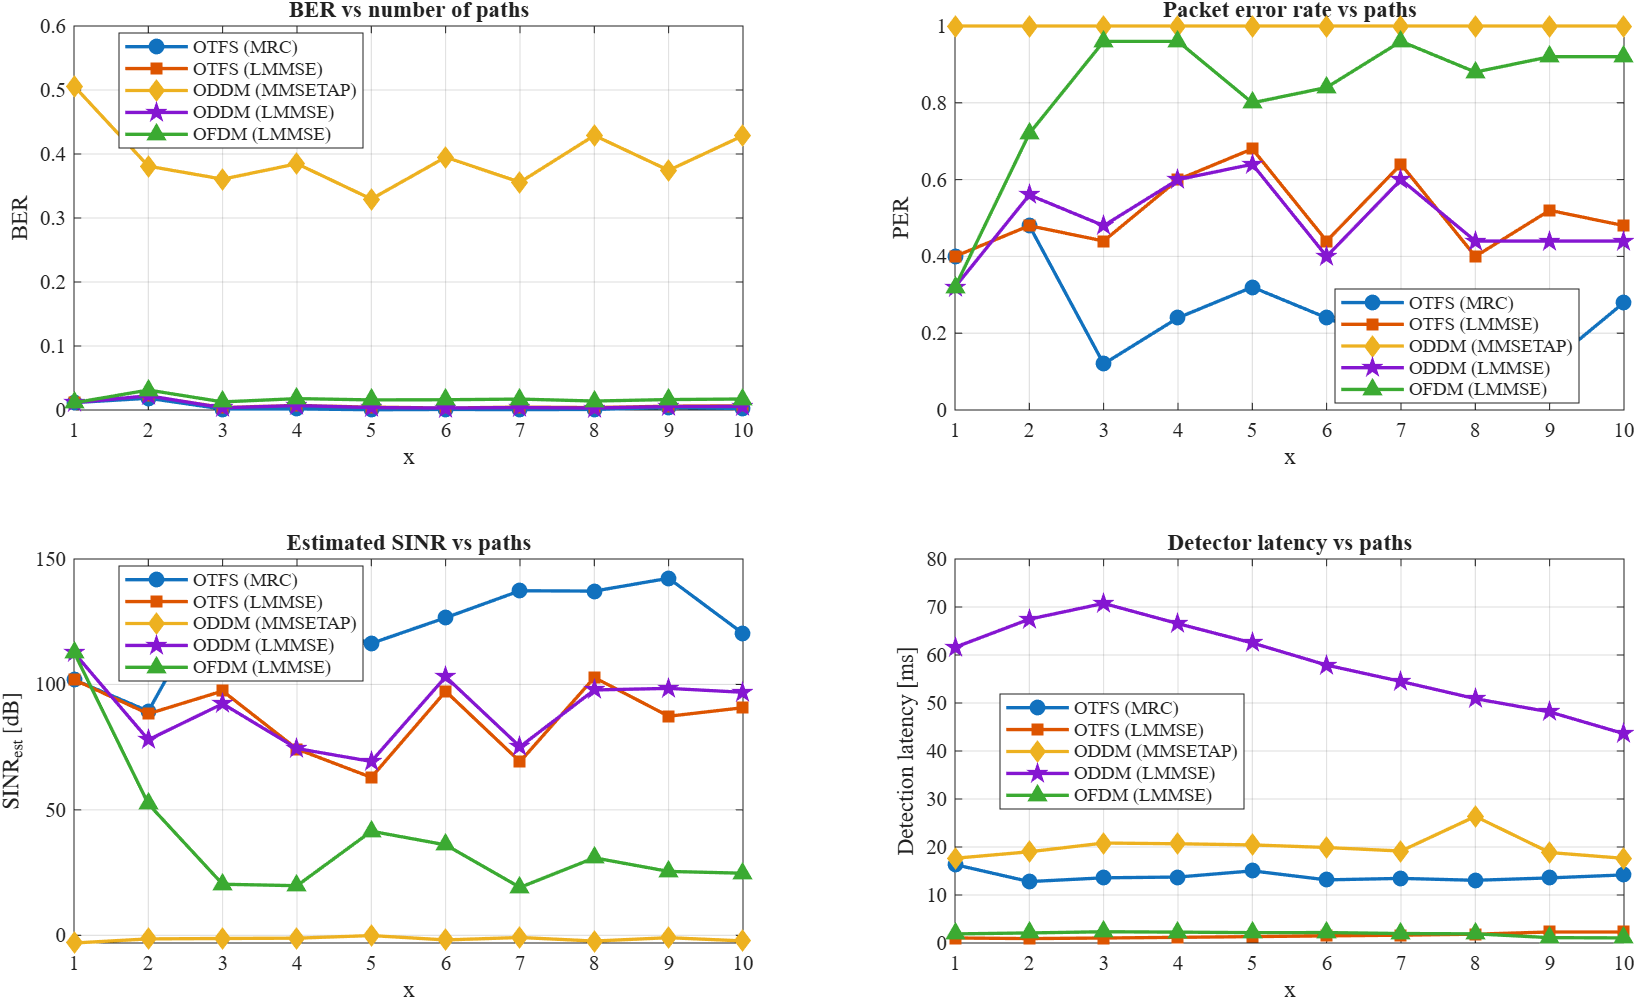

The data file committed next to this chart (first rows):
NumPaths, label, waveform, detector, BER_total, SER_total, PER_mean, Thr_mean, SE_mean, EVM_mean, CQI_mean, SINR_mean, Lat_mean, Run_mean
1, OTFS (MRC), OTFS, MRC, 0.01146, 0.02187, 0.4, 540000, 1.125, 101.9, 10.66, 13.12, 16.34, 0.0233
2, OTFS (MRC), OTFS, MRC, 0.01823, 0.03438, 0.48, 468000, 0.975, 89.33, 14.84, 12.48, 12.79, 0.01499
3, OTFS (MRC), OTFS, MRC, 0.001616, 0.003233, 0.12, 765600, 1.595, 142.8, 2.275, 14.56, 13.58, 0.01631
4, OTFS (MRC), OTFS, MRC, 0.001674, 0.003348, 0.24, 638400, 1.33, 125.5, 3.872, 14.2, 13.74, 0.01683
5, OTFS (MRC), OTFS, MRC, 0.0005787, 0.001157, 0.32, 550800, 1.147, 116.4, 2.232, 14.76, 15.02, 0.01841
6, OTFS (MRC), OTFS, MRC, 0.000601, 0.001202, 0.24, 592800, 1.235, 126.6, 2.513, 14.56, 13.15, 0.01692
7, OTFS (MRC), OTFS, MRC, 0.000625, 0.00125, 0.16, 630000, 1.312, 137.3, 1.945, 14.56, 13.46, 0.01748
8, OTFS (MRC), OTFS, MRC, 0.000651, 0.001302, 0.16, 604800, 1.26, 137.2, 2.249, 14.52, 13.06, 0.01742
9, OTFS (MRC), OTFS, MRC, 0.004076, 0.008152, 0.12, 607200, 1.265, 142.3, 3.693, 14.32, 13.56, 0.01838
10, OTFS (MRC), OTFS, MRC, 0.002131, 0.004261, 0.28, 475200, 0.99, 120.3, 4.119, 14.16, 14.19, 0.01941
1, OTFS (LMMSE), OTFS, LMMSE, 0.01146, 0.02187, 0.4, 540000, 1.125, 101.9, 10.66, 13.12, 1.042, 0.002871
2, OTFS (LMMSE), OTFS, LMMSE, 0.02187, 0.04167, 0.48, 468000, 0.975, 88.3, 17.62, 11.92, 0.9202, 0.003026
3, OTFS (LMMSE), OTFS, LMMSE, 0.003772, 0.007543, 0.44, 487200, 1.015, 97.38, 6.772, 13.72, 1.038, 0.003645
4, OTFS (LMMSE), OTFS, LMMSE, 0.007254, 0.01451, 0.6, 336000, 0.7, 74.24, 10.98, 12.92, 1.182, 0.004117
5, OTFS (LMMSE), OTFS, LMMSE, 0.00463, 0.009259, 0.68, 259200, 0.54, 62.95, 10.15, 12.96, 1.329, 0.004578
6, OTFS (LMMSE), OTFS, LMMSE, 0.003005, 0.00601, 0.44, 436800, 0.91, 97.27, 6.742, 13.64, 1.484, 0.004988
7, OTFS (LMMSE), OTFS, LMMSE, 0.004375, 0.00875, 0.64, 270000, 0.5625, 69.21, 9.357, 13.24, 1.629, 0.005471
8, OTFS (LMMSE), OTFS, LMMSE, 0.003906, 0.007812, 0.4, 432000, 0.9, 102.8, 6.849, 13.64, 1.839, 0.006177
9, OTFS (LMMSE), OTFS, LMMSE, 0.006114, 0.01223, 0.52, 331200, 0.69, 87.32, 7.409, 13.84, 2.294, 0.006995
10, OTFS (LMMSE), OTFS, LMMSE, 0.006392, 0.01278, 0.48, 343200, 0.715, 90.73, 9.526, 13.12, 2.295, 0.00728
1, ODDM (MMSETAP), ODDM, MMSETAP, 0.5062, 0.7552, 1, 0, 0, -3.064, 142.3, 2, 17.65, 0.02355
2, ODDM (MMSETAP), ODDM, MMSETAP, 0.3812, 0.6052, 1, 0, 0, -1.435, 121, 2.68, 19, 0.02878
3, ODDM (MMSETAP), ODDM, MMSETAP, 0.3605, 0.5819, 1, 0, 0, -1.26, 118.1, 2.96, 20.82, 0.03662
4, ODDM (MMSETAP), ODDM, MMSETAP, 0.3845, 0.6027, 1, 0, 0, -1.144, 120.5, 2.88, 20.67, 0.03997
5, ODDM (MMSETAP), ODDM, MMSETAP, 0.3299, 0.5301, 1, 0, 0, -0.09353, 110.5, 3.4, 20.44, 0.04346
6, ODDM (MMSETAP), ODDM, MMSETAP, 0.3948, 0.6202, 1, 0, 0, -1.843, 124.7, 2.56, 19.9, 0.04589
7, ODDM (MMSETAP), ODDM, MMSETAP, 0.3556, 0.5663, 1, 0, 0, -0.861, 115.9, 3.08, 19.16, 0.04894
8, ODDM (MMSETAP), ODDM, MMSETAP, 0.429, 0.668, 1, 0, 0, -2.292, 130.6, 2.4, 26.37, 0.05917
9, ODDM (MMSETAP), ODDM, MMSETAP, 0.3743, 0.591, 1, 0, 0, -0.9394, 119.1, 3.04, 18.85, 0.0556
10, ODDM (MMSETAP), ODDM, MMSETAP, 0.4283, 0.6676, 1, 0, 0, -2.246, 130.3, 2.48, 17.63, 0.05723
1, ODDM (LMMSE), ODDM, LMMSE, 0.01146, 0.02187, 0.32, 610807, 1.273, 112.7, 10.29, 13.12, 61.6, 0.06697
2, ODDM (LMMSE), ODDM, LMMSE, 0.0224, 0.04167, 0.56, 395228, 0.8234, 77.94, 17.48, 12.12, 67.47, 0.07699
3, ODDM (LMMSE), ODDM, LMMSE, 0.003233, 0.006466, 0.48, 451078, 0.9397, 92.3, 6.478, 13.8, 70.75, 0.08654
4, ODDM (LMMSE), ODDM, LMMSE, 0.006696, 0.01339, 0.6, 334693, 0.6973, 74.46, 10.68, 12.96, 66.54, 0.08621
5, ODDM (LMMSE), ODDM, LMMSE, 0.004051, 0.008102, 0.64, 290183, 0.6045, 69.31, 8.943, 13.2, 62.51, 0.08528
6, ODDM (LMMSE), ODDM, LMMSE, 0.003005, 0.00601, 0.4, 465274, 0.9693, 103.1, 6.15, 13.84, 57.89, 0.0839
7, ODDM (LMMSE), ODDM, LMMSE, 0.00375, 0.0075, 0.6, 297963, 0.6208, 75.16, 8.323, 13.56, 54.49, 0.08374
8, ODDM (LMMSE), ODDM, LMMSE, 0.003255, 0.00651, 0.44, 400074, 0.8335, 97.8, 6.275, 13.76, 50.9, 0.08343
9, ODDM (LMMSE), ODDM, LMMSE, 0.005435, 0.01087, 0.44, 383033, 0.798, 98.43, 6.565, 13.96, 48.13, 0.08414
10, ODDM (LMMSE), ODDM, LMMSE, 0.005682, 0.01136, 0.44, 366026, 0.7626, 96.86, 8.197, 13.4, 43.61, 0.08269
1, OFDM (LMMSE), OFDM, LMMSE, 0.01146, 0.02187, 0.32, 610807, 1.273, 112.8, 9.943, 13.32, 1.895, 0.005534
2, OFDM (LMMSE), OFDM, LMMSE, 0.03125, 0.05521, 0.72, 251509, 0.524, 52.37, 25.89, 10.48, 2.097, 0.005464
3, OFDM (LMMSE), OFDM, LMMSE, 0.01239, 0.02263, 0.96, 34698, 0.07229, 20.36, 20.13, 10.84, 2.345, 0.006646
4, OFDM (LMMSE), OFDM, LMMSE, 0.01786, 0.03237, 0.96, 33469, 0.06973, 19.78, 23.34, 10.4, 2.265, 0.006813
5, OFDM (LMMSE), OFDM, LMMSE, 0.01562, 0.02778, 0.8, 161213, 0.3359, 41.49, 21.54, 10.56, 2.155, 0.007401
6, OFDM (LMMSE), OFDM, LMMSE, 0.01623, 0.03005, 0.84, 124073, 0.2585, 36.06, 21.86, 10.44, 2.17, 0.007877
7, OFDM (LMMSE), OFDM, LMMSE, 0.01688, 0.03125, 0.96, 29796, 0.06208, 19.08, 23.67, 10.2, 1.974, 0.008413
8, OFDM (LMMSE), OFDM, LMMSE, 0.01432, 0.02604, 0.88, 85730, 0.1786, 30.88, 20.66, 10.64, 1.91, 0.009365
9, OFDM (LMMSE), OFDM, LMMSE, 0.0163, 0.02853, 0.92, 54719, 0.114, 25.47, 21.55, 10.6, 1.117, 0.008902
10, OFDM (LMMSE), OFDM, LMMSE, 0.01705, 0.03125, 0.92, 52289, 0.1089, 24.75, 22.91, 10.28, 1.058, 0.009351
